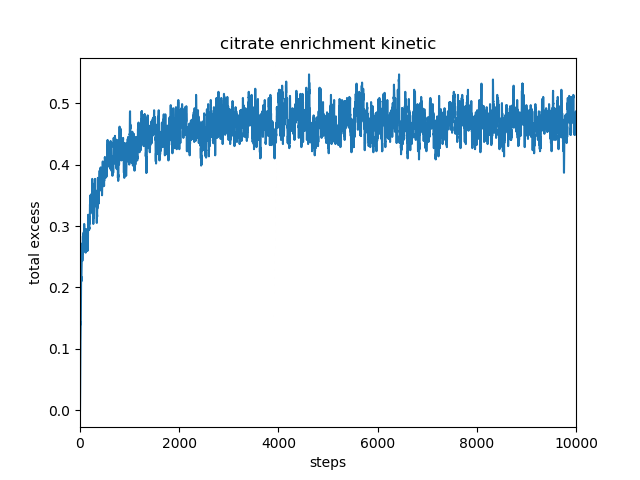

The table this chart was drawn from, first rows:
, total_excess
0, 0.0
1, 0.006667
2, 0.01667
3, 0.03
4, 0.04667
5, 0.06
6, 0.05667
7, 0.08667
8, 0.08833
9, 0.1017
10, 0.1133
11, 0.1167
12, 0.1283
13, 0.135
14, 0.14
15, 0.1433
16, 0.14
17, 0.155
18, 0.1633
19, 0.1833
20, 0.2
21, 0.21
22, 0.215
23, 0.2183
24, 0.215
25, 0.215
26, 0.2167
27, 0.2167
28, 0.21
29, 0.2167
30, 0.22
31, 0.2233
32, 0.23
33, 0.2333
34, 0.2367
35, 0.2433
36, 0.2483
37, 0.2517
38, 0.255
39, 0.255
40, 0.2567
41, 0.2533
42, 0.26
43, 0.2683
44, 0.26
45, 0.2717
46, 0.2683
47, 0.2583
48, 0.2433
49, 0.25
50, 0.2467
51, 0.2567
52, 0.2667
53, 0.265
54, 0.26
55, 0.2717
56, 0.2683
57, 0.275
58, 0.2783
59, 0.2833
... 9,940 more rows
